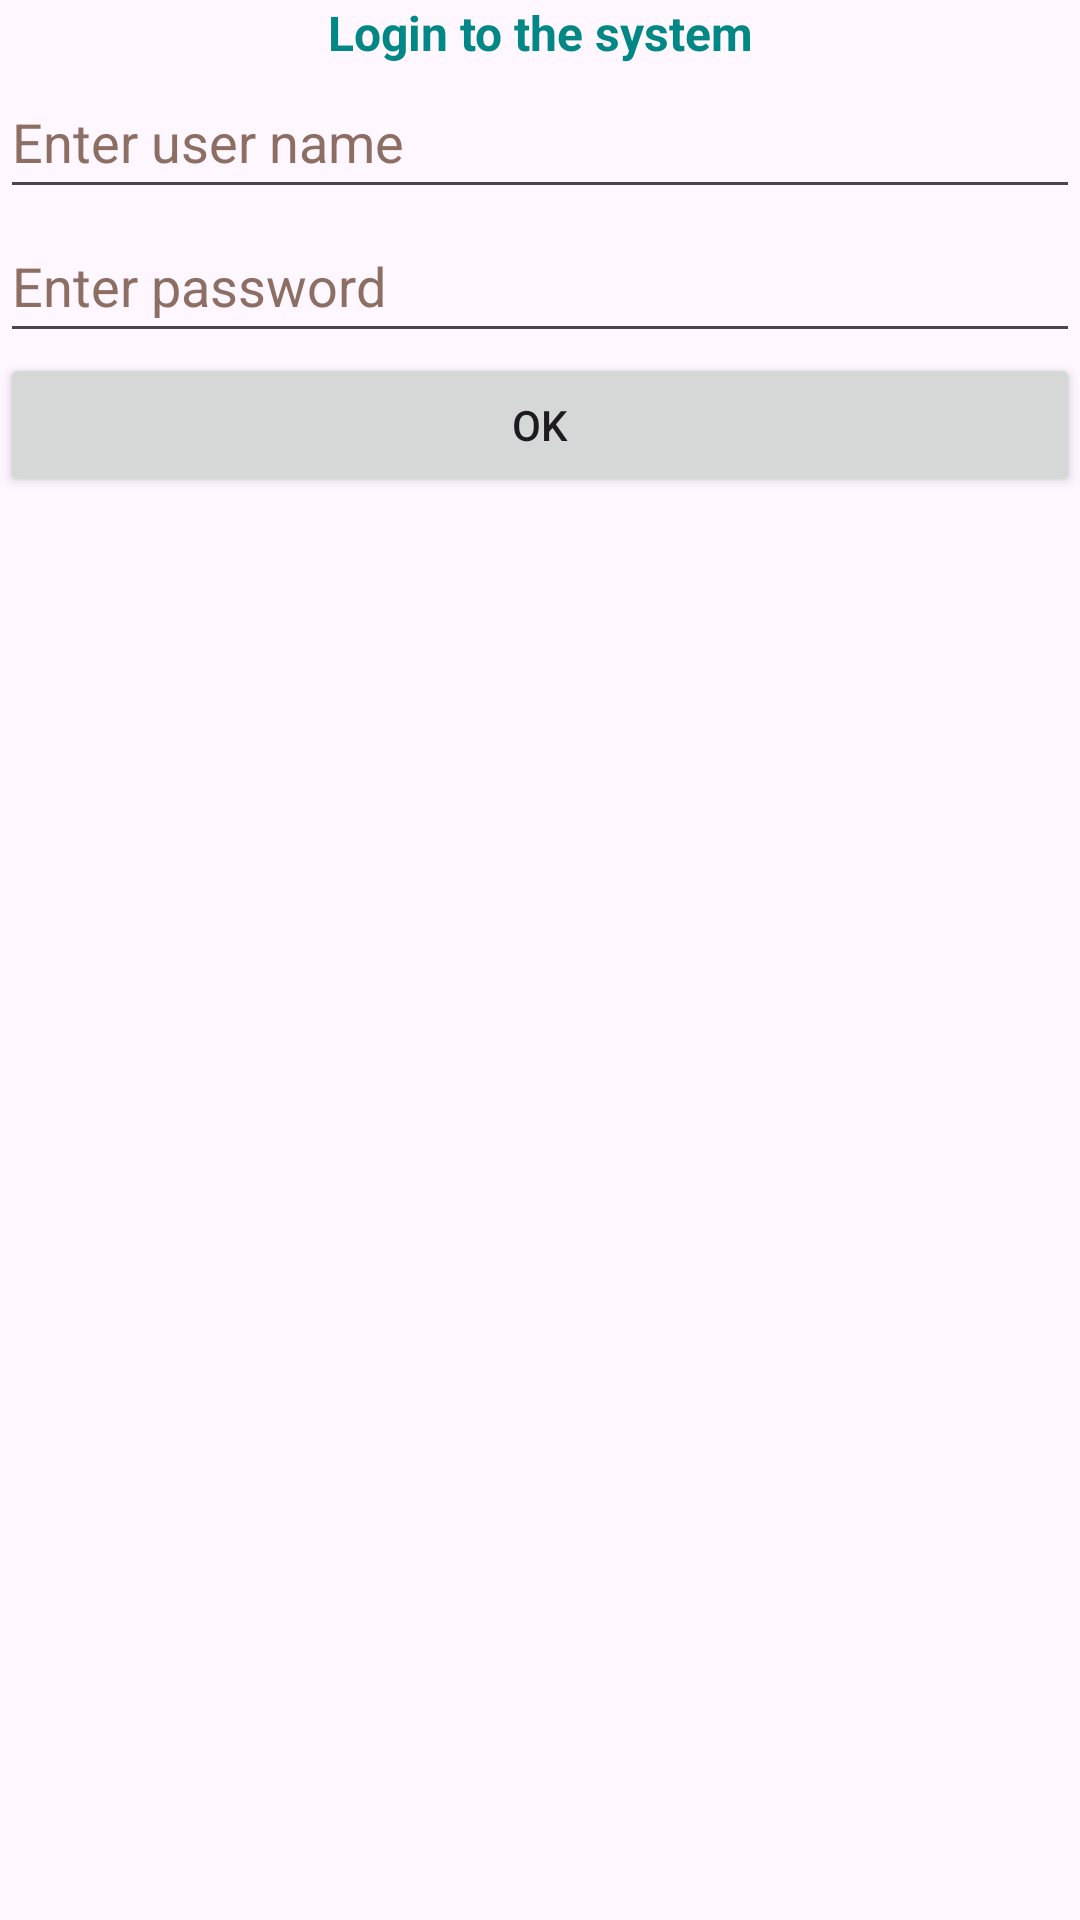

The Android layout XML behind this screen, and the referenced resources:
<!-- AndroidManifest.xml: application theme Theme.App_004 -->
<!-- res/layout/activity_main.xml -->
<?xml version="1.0" encoding="utf-8"?>
<LinearLayout xmlns:android="http://schemas.android.com/apk/res/android"
    xmlns:app="http://schemas.android.com/apk/res-auto"
    xmlns:tools="http://schemas.android.com/tools"
    android:layout_width="match_parent"
    android:layout_height="match_parent"
    android:orientation="vertical"
    tools:context=".MainActivity">

    <TextView
        android:id="@+id/textViewTitle"
        android:layout_width="match_parent"
        android:layout_height="wrap_content"
        android:gravity="center"
        android:text="@string/textview_title_text"
        android:textColor="@color/design_default_color_secondary_variant"
        android:textSize="16sp"
        android:textStyle="bold" />

    <EditText
        android:id="@+id/editTextUser"
        android:layout_width="match_parent"
        android:layout_height="wrap_content"
        android:ems="10"
        android:hint="@string/edittext_user_hint"
        android:inputType="text"
        android:minHeight="48dp"
        android:textColorHint="#8D6E63"
        android:importantForAutofill="no"
        tools:ignore="VisualLintTextFieldSize" />

    <EditText
        android:id="@+id/editTextPassword"
        android:layout_width="match_parent"
        android:layout_height="wrap_content"
        android:ems="10"
        android:hint="@string/edittext_password_hint"
        android:inputType="textPassword"
        android:minHeight="48dp"
        android:textColorHint="#8D6E63"
        android:autofillHints=""
        tools:ignore="VisualLintTextFieldSize" />

    <Button
        android:id="@+id/buttonOk"
        android:layout_width="match_parent"
        android:layout_height="wrap_content"
        android:onClick="onClickButtonOk"
        android:text="@string/button_ok_text"
        tools:ignore="VisualLintButtonSize" />

</LinearLayout>
<!-- resources referenced by this layout -->
<resources>
  <string name="button_ok_text">Ok</string>
  <string name="edittext_password_hint">Enter password</string>
  <string name="edittext_user_hint">Enter user name</string>
  <string name="textview_title_text">Login to the system</string>
  <style name="Theme.App_004" parent="Base.Theme.App_004" />
  <style name="Base.Theme.App_004" parent="Theme.Material3.DayNight.NoActionBar">
          
          
      </style>
</resources>
